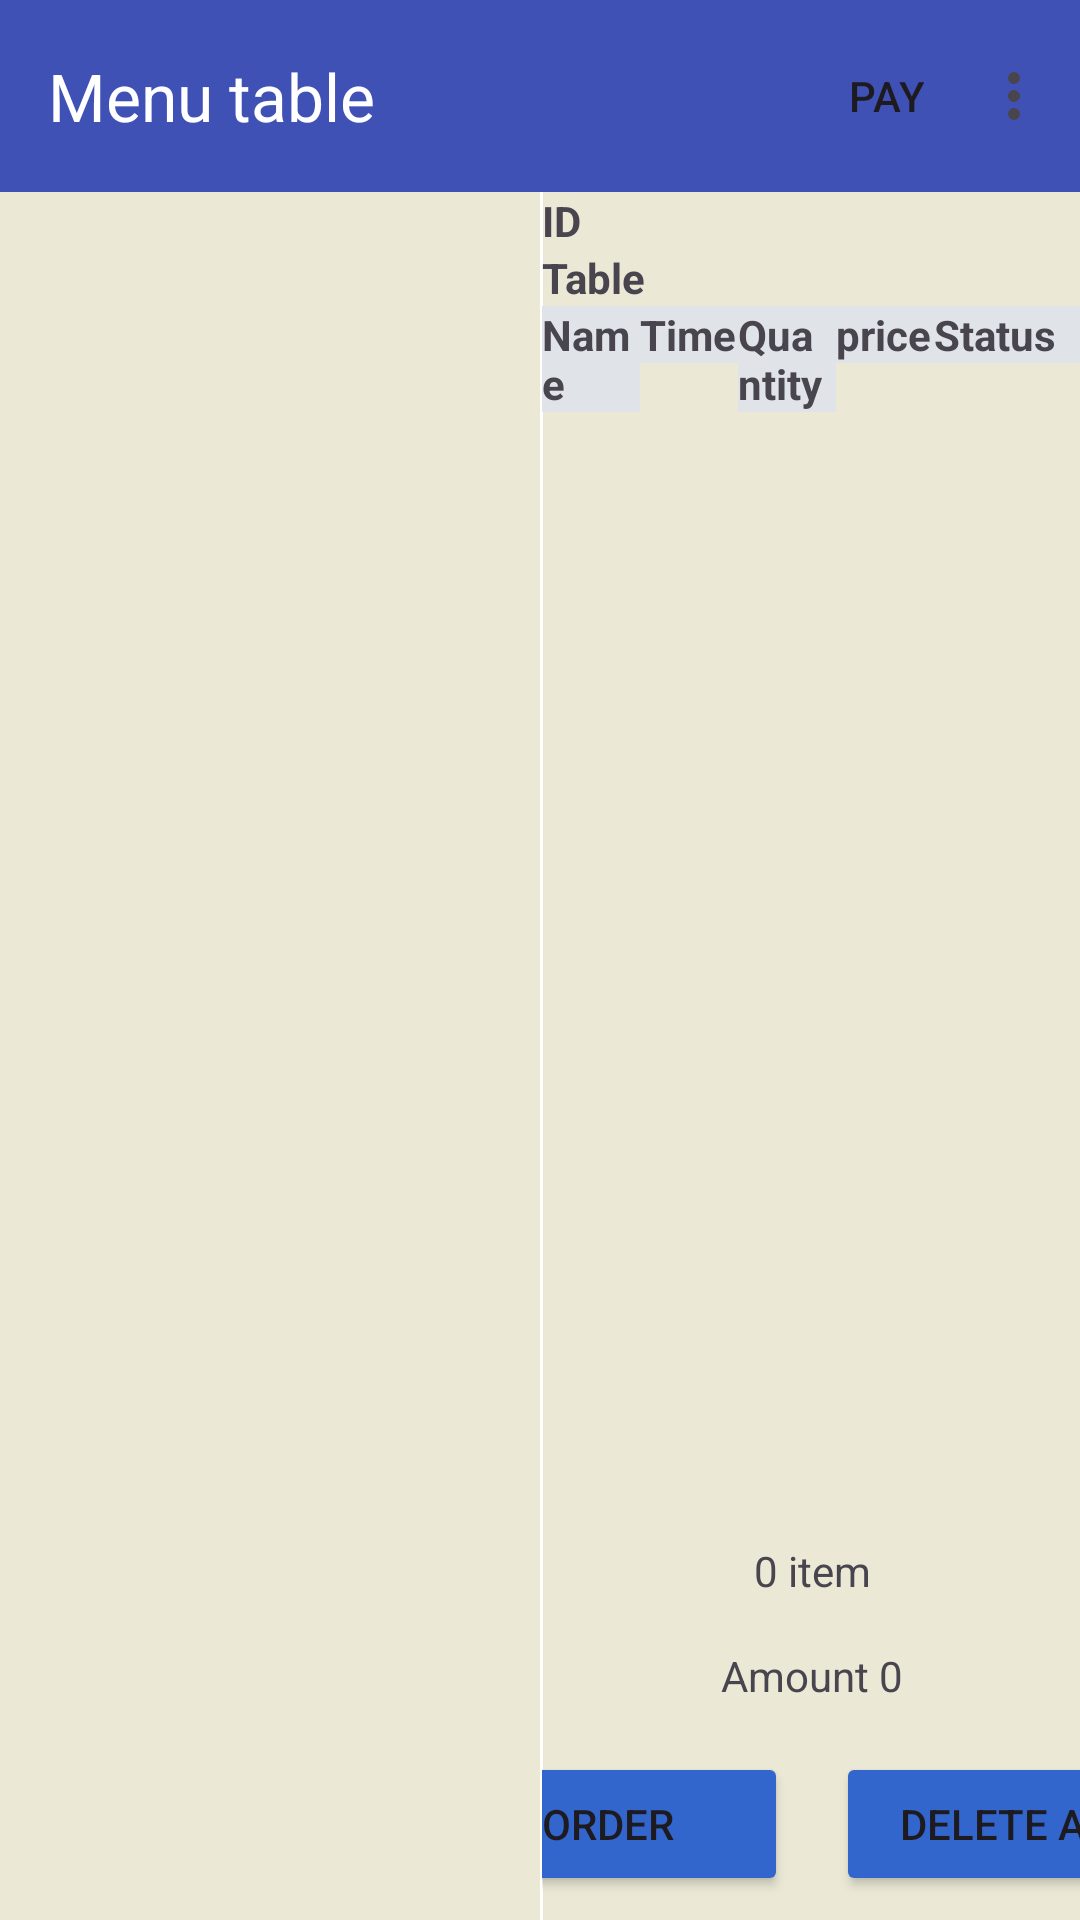

Write the Android layout XML for this screen, with the resource values it uses.
<!-- AndroidManifest.xml: application theme Theme.POS1 -->
<!-- res/layout/fragment_menu_tablet.xml -->
<?xml version="1.0" encoding="utf-8"?>
<androidx.constraintlayout.widget.ConstraintLayout xmlns:android="http://schemas.android.com/apk/res/android"
    xmlns:app="http://schemas.android.com/apk/res-auto"
    android:layout_width="match_parent"
    android:background="@drawable/background1"
    android:layout_height="match_parent">

    <androidx.appcompat.widget.Toolbar
        android:id="@+id/toolbar"
        android:layout_width="0dp"
        android:layout_height="wrap_content"
        android:background="#3F51B5"
        app:layout_constraintEnd_toEndOf="parent"
        app:layout_constraintStart_toStartOf="parent"
        app:layout_constraintTop_toTopOf="parent"
        app:menu="@menu/menu2"
        app:title="Menu table"
        app:titleTextColor="@color/white" />

    <LinearLayout
        android:id="@+id/leftPart"
        android:layout_width="0dp"
        android:layout_height="0dp"
        android:orientation="vertical"
        app:layout_constraintBottom_toBottomOf="parent"
        app:layout_constraintEnd_toStartOf="@id/divider"
        app:layout_constraintStart_toStartOf="parent"
        app:layout_constraintTop_toBottomOf="@+id/toolbar"
        app:layout_constraintWidth_percent="0.5">


        <com.google.android.material.tabs.TabLayout
            android:id="@+id/tab"
            android:layout_width="match_parent"
            android:background="@drawable/background1"

            android:layout_height="wrap_content" />

        <androidx.viewpager2.widget.ViewPager2
            android:id="@+id/pager"
            android:layout_width="match_parent"
            android:layout_height="0dp"
            android:layout_weight="1" />
    </LinearLayout>

    <View
        android:id="@+id/divider"
        android:layout_width="1dp"
        android:layout_height="0dp"
        android:background="@color/white"
        app:layout_constraintBottom_toBottomOf="parent"
        app:layout_constraintStart_toEndOf="@id/leftPart"
        app:layout_constraintTop_toBottomOf="@+id/toolbar" />

    
    <LinearLayout
        android:id="@+id/rightPart"
        android:layout_width="0dp"
        android:layout_height="0dp"
        android:orientation="vertical"
        android:layout_marginStart="10dp"
        android:layout_marginEnd="10dp"
        app:layout_constraintBottom_toBottomOf="parent"
        app:layout_constraintEnd_toEndOf="parent"
        app:layout_constraintStart_toEndOf="@id/divider"
        app:layout_constraintTop_toBottomOf="@+id/toolbar"
        app:layout_constraintWidth_percent="0.5">

        <TextView
            android:id="@+id/idTextView"
            android:layout_width="wrap_content"
            android:layout_height="wrap_content"
            android:textStyle="bold"
            android:text="ID" />

        <TextView
            android:id="@+id/tableTextView"
            android:layout_width="wrap_content"
            android:layout_height="wrap_content"
            android:textStyle="bold"
            android:text="Table" />

        <LinearLayout
            android:layout_width="match_parent"
            android:layout_height="wrap_content"
            android:orientation="horizontal">

            <TextView
                android:id="@+id/name"
                android:layout_width="0dp"
                android:layout_height="wrap_content"
                android:layout_weight="2"
                android:textStyle="bold"
                android:background="#E0E4E8"
                android:text="Name" />

            <TextView
                android:id="@+id/time"
                android:layout_width="0dp"
                android:layout_height="wrap_content"
                android:layout_weight="2"
                android:textStyle="bold"
                android:background="#E0E4E8"
                android:text="Time" />

            <TextView
                android:id="@+id/quantity"
                android:layout_width="0dp"
                android:layout_height="wrap_content"
                android:layout_weight="2"
                android:textStyle="bold"
                android:background="#E0E4E8"
                android:text="Quantity" />

            <TextView
                android:id="@+id/price"
                android:layout_width="0dp"
                android:layout_height="wrap_content"
                android:layout_weight="2"
                android:textStyle="bold"
                android:background="#E0E4E8"
                android:text="price" />

            <TextView
                android:id="@+id/order_status"
                android:layout_width="0dp"
                android:layout_height="wrap_content"
                android:layout_weight="3"
                android:textStyle="bold"
                android:background="#E0E4E8"
                android:text="Status" />
        </LinearLayout>

        <androidx.recyclerview.widget.RecyclerView
            android:id="@+id/recyclerView"
            android:layout_width="match_parent"
            android:layout_height="0dp"
            android:layout_weight="1"
            android:paddingTop="8dp"
            android:paddingBottom="8dp"
            android:scrollbars="vertical" />

        <TextView
            android:id="@+id/count"
            android:layout_width="match_parent"
            android:layout_height="wrap_content"
            android:gravity="center"
            android:paddingTop="8dp"
            android:paddingBottom="8dp"
            android:text="0 item" />

        <TextView
            android:id="@+id/amount"
            android:layout_width="match_parent"
            android:layout_height="wrap_content"
            android:gravity="center"
            android:paddingTop="8dp"
            android:paddingBottom="8dp"
            android:text="Amount 0" />

        <LinearLayout
            android:layout_width="match_parent"
            android:layout_height="wrap_content"
            android:gravity="center"
            android:paddingTop="8dp"
            android:paddingBottom="8dp">

            <Button
                android:backgroundTint="@color/header_bg"
                android:id="@+id/buttonCheck"
                android:layout_width="120dp"
                android:layout_height="wrap_content"
                android:layout_marginEnd="16dp"
                android:text="Order"
                android:alpha="1.0"
                />

            <Button
                android:backgroundTint="@color/header_bg"
                android:id="@+id/delete_all"
                android:layout_width="120dp"
                android:layout_height="wrap_content"
                android:text="Delete all"
                android:alpha="1.0"/>

        </LinearLayout>
    </LinearLayout>
</androidx.constraintlayout.widget.ConstraintLayout>
<!-- resources referenced by this layout -->
<resources>
  <color name="header_bg">#FF3366CC</color>
  <color name="white">#FFFFFFFF</color>
  <!-- drawable background1 (drawable) -->
  <?xml version="1.0" encoding="utf-8"?>
  <layer-list xmlns:android="http://schemas.android.com/apk/res/android">
      <item >
          <shape android:shape="rectangle">
              <solid android:color="#EBE9D6" /> 
          </shape>
      </item>
  </layer-list>
  <style name="Theme.POS1" parent="Base.Theme.POS1" />
  <style name="Base.Theme.POS1" parent="Theme.Material3.DayNight.NoActionBar">
          
          
          <item name="android:statusBarColor">#3F51B5</item>
      </style>
</resources>
